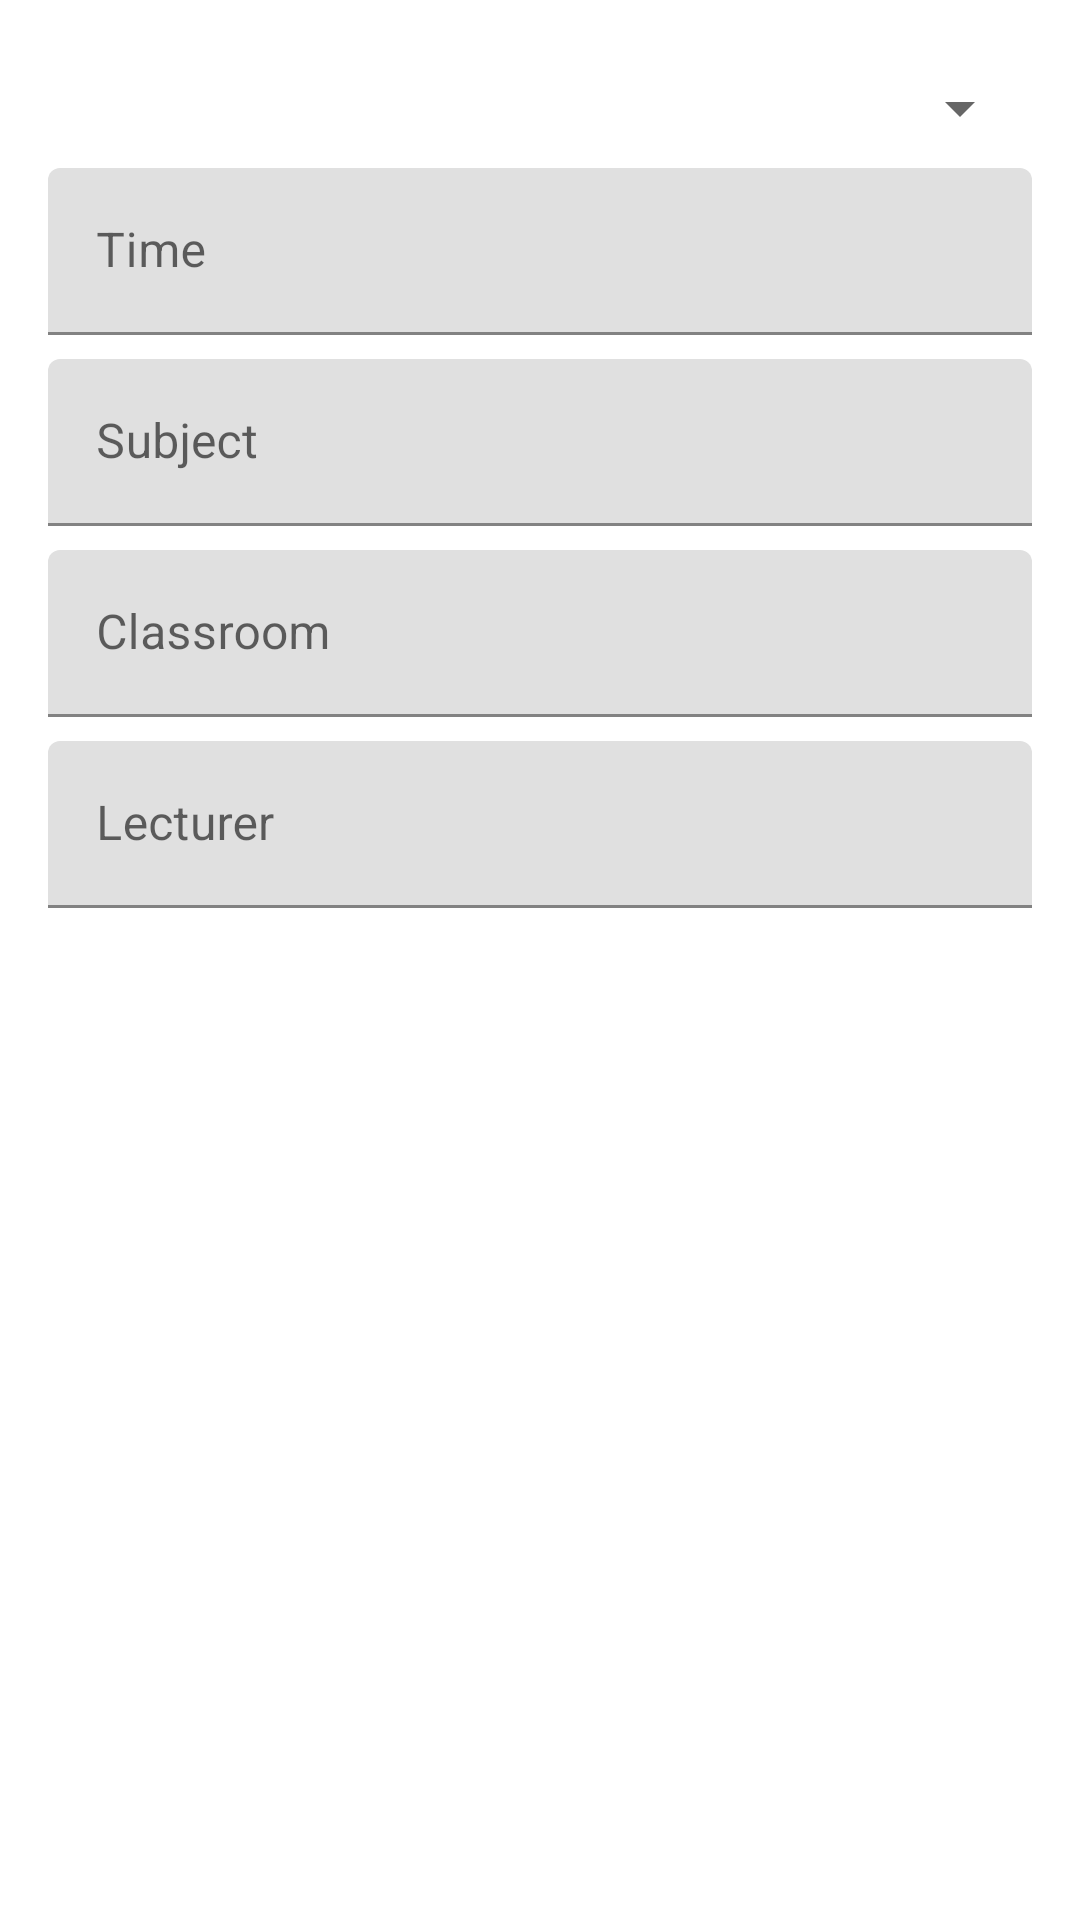

Here is an Android app screen rendered from its layout file. Give the layout XML and the strings, colors and styles it references.
<!-- AndroidManifest.xml: application theme Theme.CollegeCompanion -->
<!-- res/layout/dialog_add_timetable.xml -->
<?xml version="1.0" encoding="utf-8"?>
<LinearLayout xmlns:android="http://schemas.android.com/apk/res/android"
    android:layout_width="match_parent"
    android:layout_height="wrap_content"
    android:orientation="vertical"
    android:padding="16dp">

    <com.google.android.material.textfield.TextInputLayout
        android:layout_width="match_parent"
        android:layout_height="wrap_content"
        android:layout_marginTop="8dp"
        android:hint="Day">

        <Spinner
            android:id="@+id/spinnerDay"
            android:layout_width="match_parent"
            android:layout_height="wrap_content" />

    </com.google.android.material.textfield.TextInputLayout>

    <com.google.android.material.textfield.TextInputLayout
        android:layout_width="match_parent"
        android:layout_height="wrap_content"
        android:layout_marginTop="8dp"
        android:hint="Time">

        <com.google.android.material.textfield.TextInputEditText
            android:id="@+id/editTime"
            android:layout_width="match_parent"
            android:layout_height="wrap_content"
            android:focusable="false"
            android:inputType="none" />

    </com.google.android.material.textfield.TextInputLayout>

    <com.google.android.material.textfield.TextInputLayout
        android:layout_width="match_parent"
        android:layout_height="wrap_content"
        android:layout_marginTop="8dp"
        android:hint="Subject">

        <com.google.android.material.textfield.TextInputEditText
            android:id="@+id/editSubject"
            android:layout_width="match_parent"
            android:layout_height="wrap_content"
            android:inputType="text"
            android:maxLines="1" />

    </com.google.android.material.textfield.TextInputLayout>

    <com.google.android.material.textfield.TextInputLayout
        android:layout_width="match_parent"
        android:layout_height="wrap_content"
        android:layout_marginTop="8dp"
        android:hint="Classroom">

        <com.google.android.material.textfield.TextInputEditText
            android:id="@+id/editClassroom"
            android:layout_width="match_parent"
            android:layout_height="wrap_content"
            android:inputType="text"
            android:maxLines="1" />

    </com.google.android.material.textfield.TextInputLayout>

    <com.google.android.material.textfield.TextInputLayout
        android:layout_width="match_parent"
        android:layout_height="wrap_content"
        android:layout_marginTop="8dp"
        android:hint="Lecturer">

        <com.google.android.material.textfield.TextInputEditText
            android:id="@+id/editLecturer"
            android:layout_width="match_parent"
            android:layout_height="wrap_content"
            android:inputType="text"
            android:maxLines="1" />

    </com.google.android.material.textfield.TextInputLayout>

</LinearLayout>
<!-- resources referenced by this layout -->
<resources>
  <style name="Theme.CollegeCompanion" parent="Theme.MaterialComponents.DayNight.DarkActionBar">
          <item name="colorPrimary">@color/purple_500</item>
          <item name="colorPrimaryVariant">@color/purple_700</item>
          <item name="colorOnPrimary">@color/white</item>
          <item name="colorSecondary">@color/teal_200</item>
          <item name="colorSecondaryVariant">@color/teal_700</item>
          <item name="colorOnSecondary">@color/black</item>
          <item name="android:statusBarColor">?attr/colorPrimaryVariant</item>
      </style>
  <!-- not gathered from this repository: default colours our renderer supplied (Android Studio template values) -->
  <color name="purple_500">#FF6200EE</color>
  <color name="purple_700">#FF3700B3</color>
  <color name="teal_200">#FF03DAC5</color>
  <color name="teal_700">#FF018786</color>
  <color name="black">#FF000000</color>
  <color name="white">#FFFFFFFF</color>
</resources>
